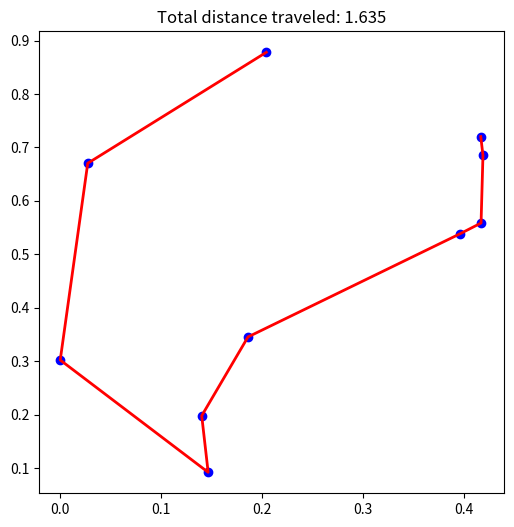

Write Python code to recreate this figure.
import numpy as np
import matplotlib.pyplot as plt
from scipy.spatial.distance import pdist, squareform


# Define the objective function to minimize (total distance traveled)
def objective_function(solution, distances):
    return np.sum(distances[solution[i], solution[i+1]] for i in range(len(solution)-1))


# Define the acceptance probability function
def acceptance_probability(cost, new_cost, temperature):
    if new_cost < cost:
        return 1.0
    else:
        return np.exp(-(new_cost - cost) / temperature)


# Define the simulated annealing function
def simulated_annealing(distances, initial_solution, initial_temperature, cooling_rate, stopping_temperature):
    current_solution = initial_solution
    current_cost = objective_function(current_solution, distances)
    best_solution = current_solution
    best_cost = current_cost
    temperature = initial_temperature
    
    while temperature > stopping_temperature:
        # Generate a new candidate solution by randomly swapping two cities
        new_solution = np.copy(current_solution)
        i, j = np.random.randint(len(new_solution), size=2)
        new_solution[i], new_solution[j] = new_solution[j], new_solution[i]
        
        # Calculate the cost of the new solution and accept or reject it based on the acceptance probability
        new_cost = objective_function(new_solution, distances)
        if acceptance_probability(current_cost, new_cost, temperature) > np.random.random():
            current_solution = new_solution
            current_cost = new_cost
        
        # Update the best solution found so far
        if current_cost < best_cost:
            best_solution = current_solution
            best_cost = current_cost
        
        # Cool down the temperature
        temperature *= cooling_rate
        
    return best_solution, best_cost


# Generate a random TSP instance with 10 cities
np.random.seed(1)
n_cities = 10
cities = np.random.rand(n_cities, 2)
distances = squareform(pdist(cities))

# Define the initial solution (visit the cities in order)
initial_solution = np.arange(n_cities)

# Set the initial temperature, cooling rate, and stopping temperature
initial_temperature = 100.0
cooling_rate = 0.99
stopping_temperature = 1e-8

# Solve the TSP using simulated annealing
best_solution, best_cost = simulated_annealing(distances, initial_solution, initial_temperature, cooling_rate, stopping_temperature)

# Plot the results
plt.figure(figsize=(6, 6))
plt.scatter(cities[:, 0], cities[:, 1], color='b')
plt.plot(cities[best_solution, 0], cities[best_solution, 1], color='r', lw=2, zorder=2)
plt.title(f'Total distance traveled: {best_cost:.3f}')
plt.show()
